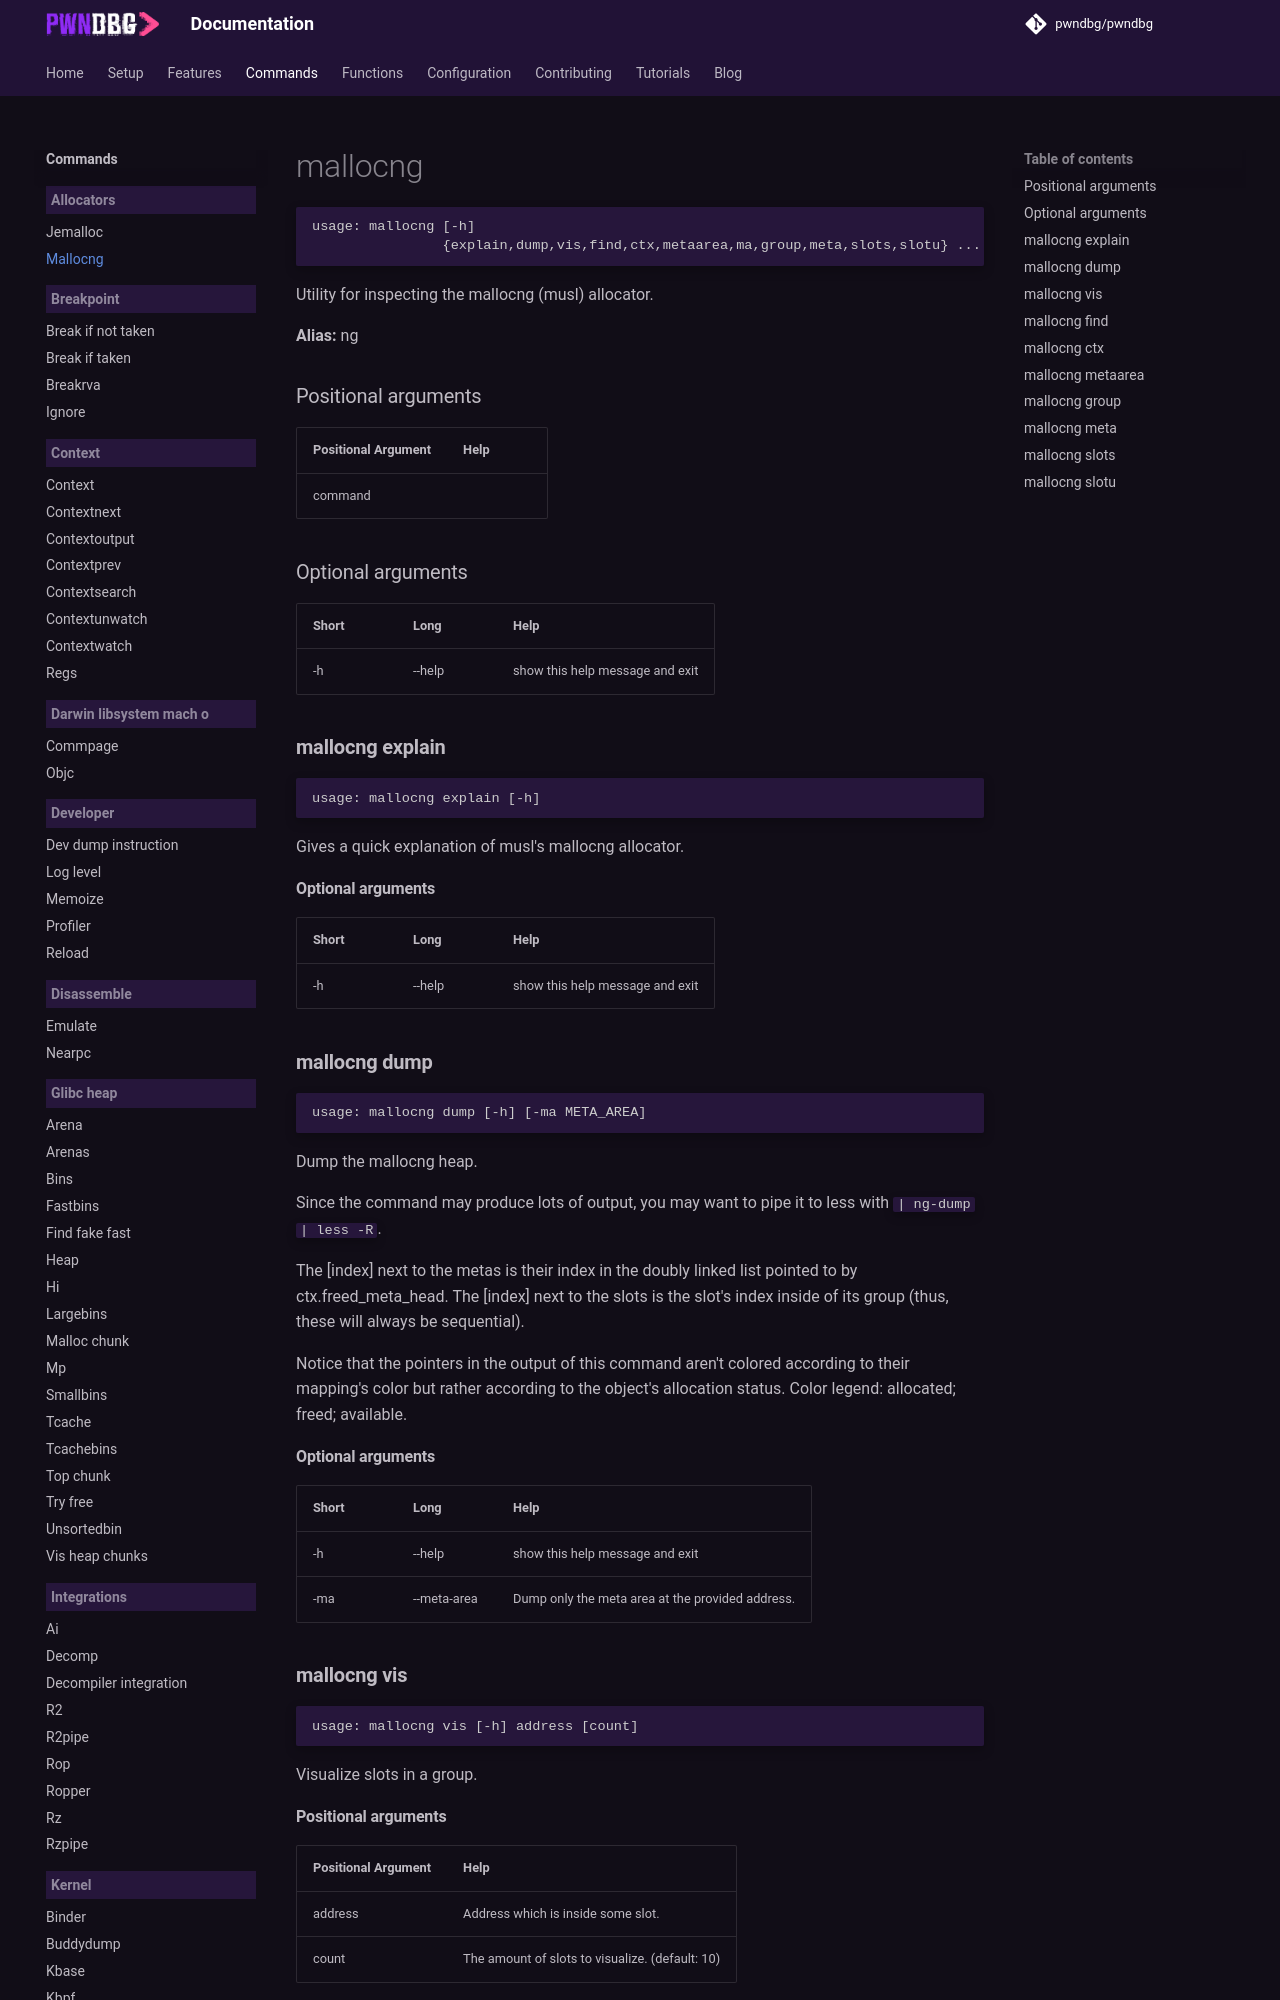

repository: pwndbg/pwndbg · page: dev/commands/allocators/mallocng/index.html · generator: mkdocs

<!-- THIS PART OF THIS FILE IS AUTOGENERATED. DO NOT MODIFY IT. See scripts/generate-docs.sh -->
# mallocng

```text
usage: mallocng [-h]
                {explain,dump,vis,find,ctx,metaarea,ma,group,meta,slots,slotu} ...

```

Utility for inspecting the mallocng (musl) allocator.

**Alias:** ng
### Positional arguments

|Positional Argument|Help|
| :--- | :--- |
|command||

### Optional arguments

|Short|Long|Help|
| :--- | :--- | :--- |
|-h|--help|show this help message and exit|

### **mallocng explain**

```text
usage: mallocng explain [-h]

```

Gives a quick explanation of musl's mallocng allocator.
#### Optional arguments

|Short|Long|Help|
| :--- | :--- | :--- |
|-h|--help|show this help message and exit|

### **mallocng dump**

```text
usage: mallocng dump [-h] [-ma META_AREA]

```

Dump the mallocng heap.

Since the command may produce lots of output, you may want to pipe it to
less with `| ng-dump | less -R`.

The [index] next to the metas is their index in the doubly linked list
pointed to by ctx.freed_meta_head. The [index] next to the slots is
the slot's index inside of its group (thus, these will always be sequential).

Notice that the pointers in the output of this command aren't colored according
to their mapping's color but rather according to the object's allocation status.
Color legend: allocated; freed; available.
#### Optional arguments

|Short|Long|Help|
| :--- | :--- | :--- |
|-h|--help|show this help message and exit|
|-ma|--meta-area|Dump only the meta area at the provided address.|

### **mallocng vis**

```text
usage: mallocng vis [-h] address [count]

```

Visualize slots in a group.
